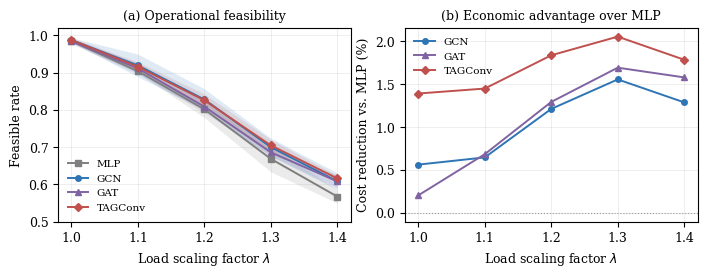

The matplotlib source for this figure:
#!/usr/bin/env python3
"""
Stress-test divergence figure for IEEE 33-bus TP6.

Panel (a): feasibility rate versus load scaling.
Panel (b): operating-cost reduction relative to MLP.
"""

from pathlib import Path

import matplotlib

matplotlib.use("Agg")

import matplotlib.pyplot as plt
import numpy as np


# ---------------------------------------------------------------------
# Plot configuration
# ---------------------------------------------------------------------

plt.rcParams.update(
    {
        "font.family": "serif",
        "font.serif": ["DejaVu Serif"],
        "pdf.fonttype": 42,
        "ps.fonttype": 42,
        "font.size": 9,
    }
)

OUTPUT_DIR = Path("results/figures")
OUTPUT_DIR.mkdir(parents=True, exist_ok=True)

PDF_PATH = OUTPUT_DIR / "stress_divergence_ieee33_tp6.pdf"
PNG_PATH = OUTPUT_DIR / "stress_divergence_ieee33_tp6.png"


# ---------------------------------------------------------------------
# Data
# ---------------------------------------------------------------------

lam = np.array([1.0, 1.1, 1.2, 1.3, 1.4])

feas = {
    "MLP": (
        [0.9844, 0.9037, 0.8015, 0.6686, 0.5674],
        [0.0060, 0.0044, 0.0222, 0.0348, 0.0178],
    ),
    "GCN": (
        [0.9875, 0.9191, 0.8278, 0.6999, 0.6085],
        [0.0060, 0.0303, 0.0287, 0.0243, 0.0225],
    ),
    "GAT": (
        [0.9842, 0.9112, 0.8085, 0.6860, 0.6081],
        [0.0060, 0.0145, 0.0153, 0.0093, 0.0168],
    ),
    "TAGConv": (
        [0.9875, 0.9157, 0.8255, 0.7047, 0.6160],
        [0.0060, 0.0124, 0.0170, 0.0155, 0.0079],
    ),
}

cost = {
    "MLP": (
        [606.08, 686.85, 772.62, 862.96, 952.06],
        [12.01, 11.92, 14.54, 18.26, 17.52],
    ),
    "GCN": (
        [602.67, 682.41, 763.26, 849.54, 939.80],
        [11.74, 11.52, 11.89, 11.48, 8.64],
    ),
    "GAT": (
        [604.84, 682.15, 762.63, 848.36, 937.03],
        [6.80, 7.04, 6.29, 5.75, 4.90],
    ),
    "TAGConv": (
        [597.65, 676.90, 758.43, 845.24, 935.07],
        [7.45, 7.95, 8.54, 9.06, 9.73],
    ),
}

colors = {
    "MLP": "#7F7F7F",
    "GCN": "#2E75B6",
    "GAT": "#8064A2",
    "TAGConv": "#C0504D",
}

markers = {
    "MLP": "s",
    "GCN": "o",
    "GAT": "^",
    "TAGConv": "D",
}

model_order = ["MLP", "GCN", "GAT", "TAGConv"]


# ---------------------------------------------------------------------
# Figure
# ---------------------------------------------------------------------

fig, (ax1, ax2) = plt.subplots(
    1,
    2,
    figsize=(7.0, 2.7),
)


# Panel (a): feasibility
for model in model_order:
    mean = np.asarray(feas[model][0], dtype=float)
    std = np.asarray(feas[model][1], dtype=float)

    ax1.plot(
        lam,
        mean,
        color=colors[model],
        marker=markers[model],
        markersize=4,
        linewidth=1.4,
        label=model,
    )

    ax1.fill_between(
        lam,
        mean - std,
        mean + std,
        color=colors[model],
        alpha=0.15,
        linewidth=0,
    )

ax1.set_xlabel(r"Load scaling factor $\lambda$")
ax1.set_ylabel("Feasible rate")
ax1.set_xticks(lam)
ax1.set_xlim(0.98, 1.42)
ax1.set_ylim(0.50, 1.02)
ax1.grid(alpha=0.3, linewidth=0.5)
ax1.legend(
    fontsize=7.5,
    frameon=False,
    loc="lower left",
)
ax1.set_title(
    "(a) Operational feasibility",
    fontsize=9,
)


# Panel (b): cost reduction relative to MLP
mlp_cost = np.asarray(cost["MLP"][0], dtype=float)

for model in ["GCN", "GAT", "TAGConv"]:
    model_cost = np.asarray(cost[model][0], dtype=float)

    reduction = 100.0 * (
        mlp_cost - model_cost
    ) / mlp_cost

    ax2.plot(
        lam,
        reduction,
        color=colors[model],
        marker=markers[model],
        markersize=4,
        linewidth=1.4,
        label=model,
    )

ax2.axhline(
    0.0,
    color="#999999",
    linewidth=0.8,
    linestyle=":",
)

ax2.set_xlabel(r"Load scaling factor $\lambda$")
ax2.set_ylabel("Cost reduction vs. MLP (%)")
ax2.set_xticks(lam)
ax2.set_xlim(0.98, 1.42)
ax2.grid(alpha=0.3, linewidth=0.5)
ax2.legend(
    fontsize=7.5,
    frameon=False,
    loc="upper left",
)
ax2.set_title(
    "(b) Economic advantage over MLP",
    fontsize=9,
)


fig.tight_layout(pad=0.5)

fig.savefig(
    PDF_PATH,
    bbox_inches="tight",
    pad_inches=0.03,
)

fig.savefig(
    PNG_PATH,
    dpi=300,
    bbox_inches="tight",
    pad_inches=0.03,
)

plt.close(fig)

print("=" * 78)
print("FIGURE GENERATED")
print("=" * 78)
print(f"PDF: {PDF_PATH.resolve()}")
print(f"PNG: {PNG_PATH.resolve()}")
print("=" * 78)
